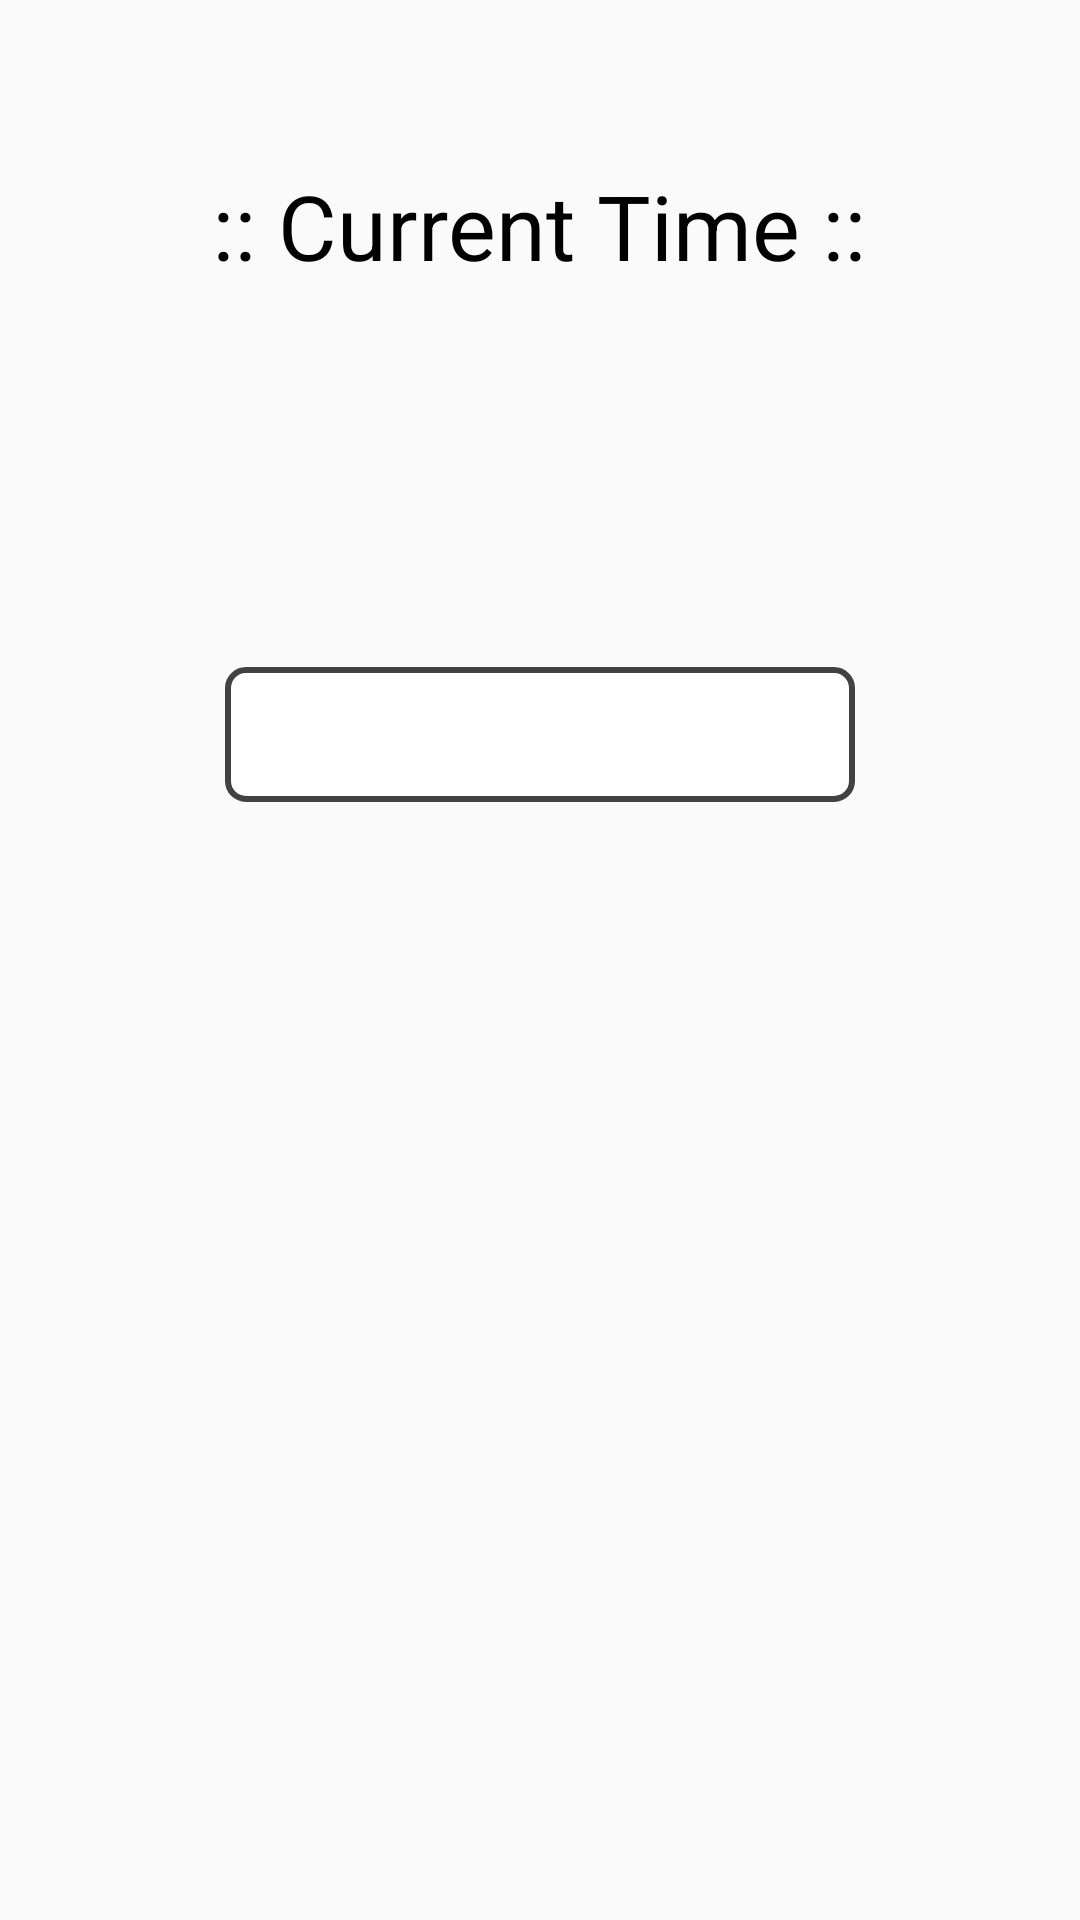

Write the Android layout XML for this screen, with the resource values it uses.
<!-- AndroidManifest.xml: application theme AppTheme -->
<!-- res/layout/fragment_orange.xml -->
<?xml version="1.0"?>
<LinearLayout
    android:padding="5dp"
    android:orientation="vertical"
    android:gravity="center|top"
    android:layout_height="match_parent"
    android:layout_width="match_parent"
    android:id="@+id/LinearLayout1"
    xmlns:tools="http://schemas.android.com/tools"
    xmlns:android="http://schemas.android.com/apk/res/android"
    tools:context=".OrangeFragment">

    <LinearLayout
        android:orientation="vertical"
        android:gravity="center"
        android:layout_marginTop="50dp"
        android:layout_height="wrap_content"
        android:layout_width="match_parent">

    <TextView
        android:layout_height="wrap_content"
        android:layout_width="wrap_content"
        android:id="@+id/txtGMTTime"
        android:textSize="30sp"
        android:textColor="#000000"
        android:text="@string/current"/>

    <TextView
        android:layout_height="wrap_content"
        android:layout_width="wrap_content"
        android:id="@+id/txtCurrentTime"
        android:textSize="20sp"
        android:textColor="#448aff"
        tools:context=".OrangeFragment"/>

</LinearLayout>


<RelativeLayout
    android:layout_width="match_parent"
    android:layout_height="wrap_content">

    <Spinner
        android:id="@+id/availableID"
        android:layout_width="250dp"
        android:layout_height="45dp"
        android:layout_alignParentStart="true"
        android:layout_alignParentTop="true"
        android:layout_alignParentEnd="true"
        android:layout_marginStart="70dp"
        android:layout_marginTop="100dp"
        android:layout_marginEnd="70dp"
        android:layout_marginBottom="0dp"
        android:background="@drawable/xyz"
        android:textAlignment="center" />

    <ImageView
        android:id="@+id/imageView"
        android:layout_width="20dp"
        android:layout_height="26dp"
        android:layout_alignParentStart="true"
        android:layout_alignParentTop="true"
        android:layout_alignParentEnd="true"
        android:layout_marginStart="303dp"
        android:layout_marginTop="112dp"
        android:layout_marginEnd="83dp"
        android:src="@drawable/abc" />



</RelativeLayout>

    <LinearLayout
        android:orientation="vertical"
        android:gravity="center"
        android:layout_marginTop="15dp"
        android:layout_height="wrap_content"
        android:layout_width="match_parent">

    <TextView
        android:layout_height="wrap_content"
        android:layout_width="wrap_content"
        android:textSize="20sp"
        android:layout_marginTop="100dp"
        android:textColor="#000000"
        android:id="@+id/timezone"/>

    <TextView
        android:layout_height="wrap_content"
        android:layout_width="wrap_content"
        android:textSize="20sp"
        android:textColor="#448aff"
        android:id="@+id/txtTimeZoneTime"/>

</LinearLayout>

</LinearLayout>
<!-- resources referenced by this layout -->
<resources>
  <!-- drawable xyz (drawable) -->
  <?xml version="1.0" encoding="utf-8"?>
  <selector xmlns:android="http://schemas.android.com/apk/res/android">
      <item><layer-list>
          <item>
              <shape>
                  <solid
                      android:color="#ffffff">
                  </solid>
  
                  <corners android:radius="6dp" />
  
                  <padding
                      android:bottom="10dp"
                      android:left="10dp"
                      android:right="10dp"
                      android:top="10dp" />
                  <stroke
                      android:width="2dp"
                      android:color="@color/cardview_dark_background"/>
              </shape>
          </item>
      </layer-list></item>
  </selector>
  <string name="current">:: Current Time ::</string>
  <style name="AppTheme" parent="Theme.AppCompat.Light.DarkActionBar">
          
          <item name="colorPrimary">@color/colorPrimary</item>
          <item name="colorPrimaryDark">@color/colorPrimaryDark</item>
          <item name="colorAccent">@color/colorAccent</item>
          <item name="titleTextColor">@color/colorAccent</item>
      </style>
  <color name="colorPrimary">#1E2538</color>
  <color name="colorPrimaryDark">#0E121B</color>
  <color name="colorAccent">#F5FA55</color>
</resources>
